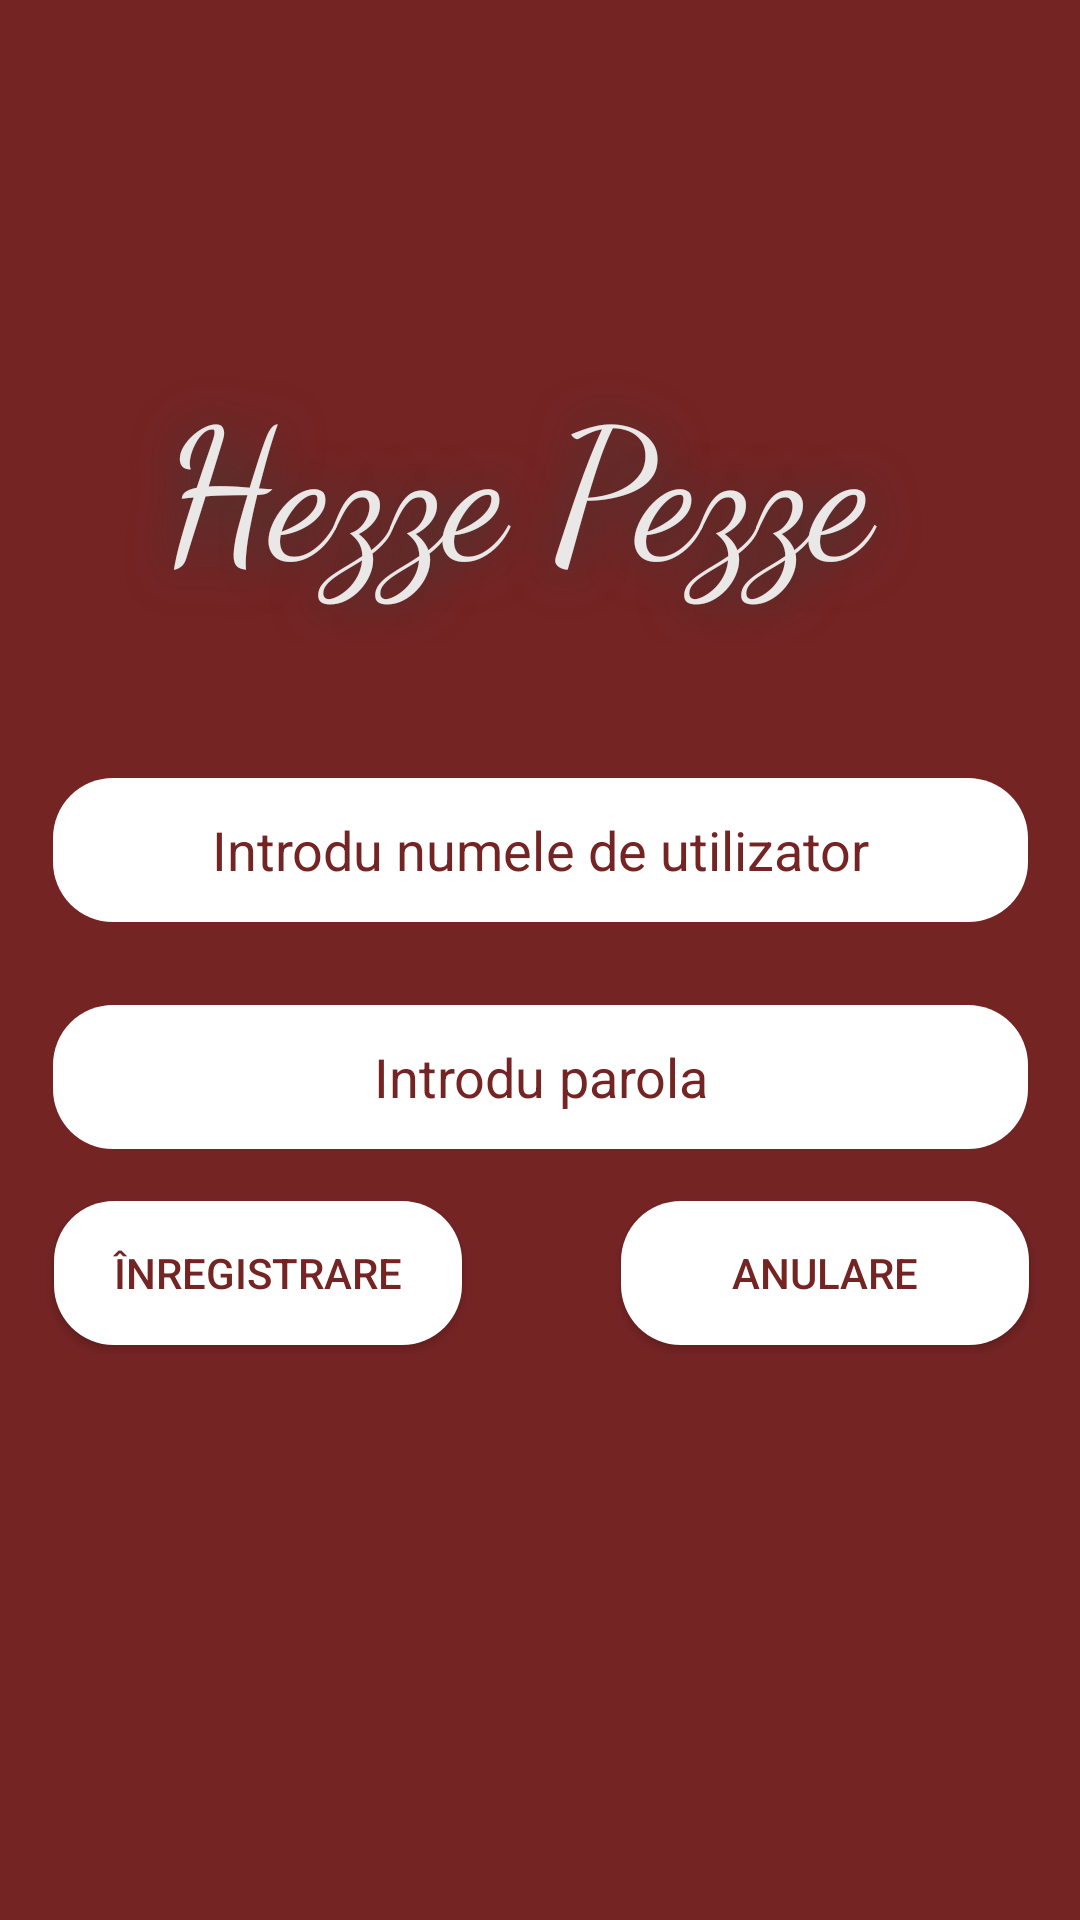

Write the Android layout XML for this screen, with the resource values it uses.
<!-- AndroidManifest.xml: application theme Theme.AplicatieComandat -->
<!-- res/layout/registration.xml -->
<?xml version="1.0" encoding="utf-8"?>
<androidx.constraintlayout.widget.ConstraintLayout xmlns:android="http://schemas.android.com/apk/res/android"
    xmlns:app="http://schemas.android.com/apk/res-auto"
    xmlns:tools="http://schemas.android.com/tools"
    android:layout_width="match_parent"
    android:layout_height="match_parent"
    android:background="#752424">

    <TextView
        android:id="@+id/applicationNameView2"
        android:layout_width="298dp"
        android:layout_height="107dp"
        android:layout_marginStart="31dp"
        android:layout_marginTop="157dp"
        android:layout_marginEnd="31dp"
        android:layout_marginBottom="476dp"
        android:background="#00FFFFFF"
        android:fontFamily="cursive"
        android:gravity="center"
        android:lineSpacingExtra="8sp"
        android:outlineAmbientShadowColor="#23D396"
        android:outlineSpotShadowColor="#000A329A"
        android:shadowColor="#30403B"
        android:shadowDx="1"
        android:shadowDy="1"
        android:shadowRadius="40"
        android:text="Hezze Pezze "
        android:textAlignment="center"
        android:textAppearance="@style/TextAppearance.AppCompat.Body1"
        android:textColor="#EAE7E7"
        android:textSize="60sp"
        android:typeface="normal"
        app:layout_constraintBottom_toBottomOf="parent"
        app:layout_constraintEnd_toEndOf="parent"
        app:layout_constraintStart_toStartOf="parent"
        app:layout_constraintTop_toTopOf="parent" />

    <EditText
        android:id="@+id/usernameRegistrationField"
        android:layout_width="325dp"
        android:layout_height="48dp"
        android:background="@drawable/ic_rounded_shapes"
        android:ems="10"
        android:gravity="center"
        android:hint="Introdu numele de utilizator"
        android:inputType="textPersonName"
        android:textAlignment="center"
        android:textColor="#752424"
        android:textColorHint="#752424"
        app:layout_constraintBottom_toBottomOf="parent"
        app:layout_constraintEnd_toEndOf="parent"
        app:layout_constraintStart_toStartOf="parent"
        app:layout_constraintTop_toTopOf="parent"
        app:layout_constraintVertical_bias="0.438" />

    <EditText
        android:id="@+id/passwordRegistrationField"
        android:layout_width="325dp"
        android:layout_height="48dp"
        android:background="@drawable/ic_rounded_shapes"
        android:ems="10"
        android:gravity="center"
        android:hint="Introdu parola"
        android:inputType="textPersonName"
        android:textAlignment="center"
        android:textColorHint="#752424"
        app:layout_constraintBottom_toBottomOf="parent"
        app:layout_constraintEnd_toEndOf="parent"
        app:layout_constraintStart_toStartOf="parent"
        app:layout_constraintTop_toTopOf="parent"
        app:layout_constraintVertical_bias="0.566" />

    <Button
        android:id="@+id/cancelButton"
        android:layout_width="136dp"
        android:layout_height="48dp"
        android:background="@drawable/ic_rounded_shapes"
        android:backgroundTint="#FFFFFF"
        android:text="ANULARE"
        android:textColor="#752424"
        app:layout_constraintBottom_toBottomOf="parent"
        app:layout_constraintEnd_toEndOf="parent"
        app:layout_constraintHorizontal_bias="0.757"
        app:layout_constraintStart_toEndOf="@+id/submitButton"
        app:layout_constraintTop_toTopOf="parent"
        app:layout_constraintVertical_bias="0.676" />

    <Button
        android:id="@+id/submitButton"
        android:layout_width="136dp"
        android:layout_height="48dp"
        android:background="@drawable/ic_rounded_shapes"
        android:text="ÎNREGISTRARE"
        android:textColor="#752424"
        app:layout_constraintBottom_toBottomOf="parent"
        app:layout_constraintEnd_toEndOf="parent"
        app:layout_constraintHorizontal_bias="0.08"
        app:layout_constraintStart_toStartOf="parent"
        app:layout_constraintTop_toTopOf="parent"
        app:layout_constraintVertical_bias="0.676" />

</androidx.constraintlayout.widget.ConstraintLayout>
<!-- resources referenced by this layout -->
<resources>
  <!-- drawable ic_rounded_shapes (drawable) -->
  <?xml version="1.0" encoding="utf-8"?>
  <shape xmlns:android="http://schemas.android.com/apk/res/android"
      android:shape="rectangle"
      android:padding="10dp">
  
      <solid android:color="#FFFFFF" />
      <corners android:radius="20dp"/>
  </shape>
  <style name="Theme.AplicatieComandat" parent="Theme.AppCompat.DayNight.NoActionBar">
          
          <item name="colorPrimary">@color/purple_500</item>
          <item name="colorPrimaryVariant">@color/purple_700</item>
          <item name="colorOnPrimary">@color/white</item>
          
          <item name="colorSecondary">@color/teal_200</item>
          <item name="colorSecondaryVariant">@color/teal_700</item>
          <item name="colorOnSecondary">@color/black</item>
          
          <item name="android:statusBarColor" tools:targetApi="l">?attr/colorPrimaryVariant</item>
          
      </style>
  <!-- not gathered from this repository: default colours our renderer supplied (Android Studio template values) -->
  <color name="purple_500">#FF6200EE</color>
  <color name="purple_700">#FF3700B3</color>
  <color name="teal_200">#FF03DAC5</color>
  <color name="teal_700">#FF018786</color>
  <color name="black">#FF000000</color>
  <color name="white">#FFFFFFFF</color>
</resources>
